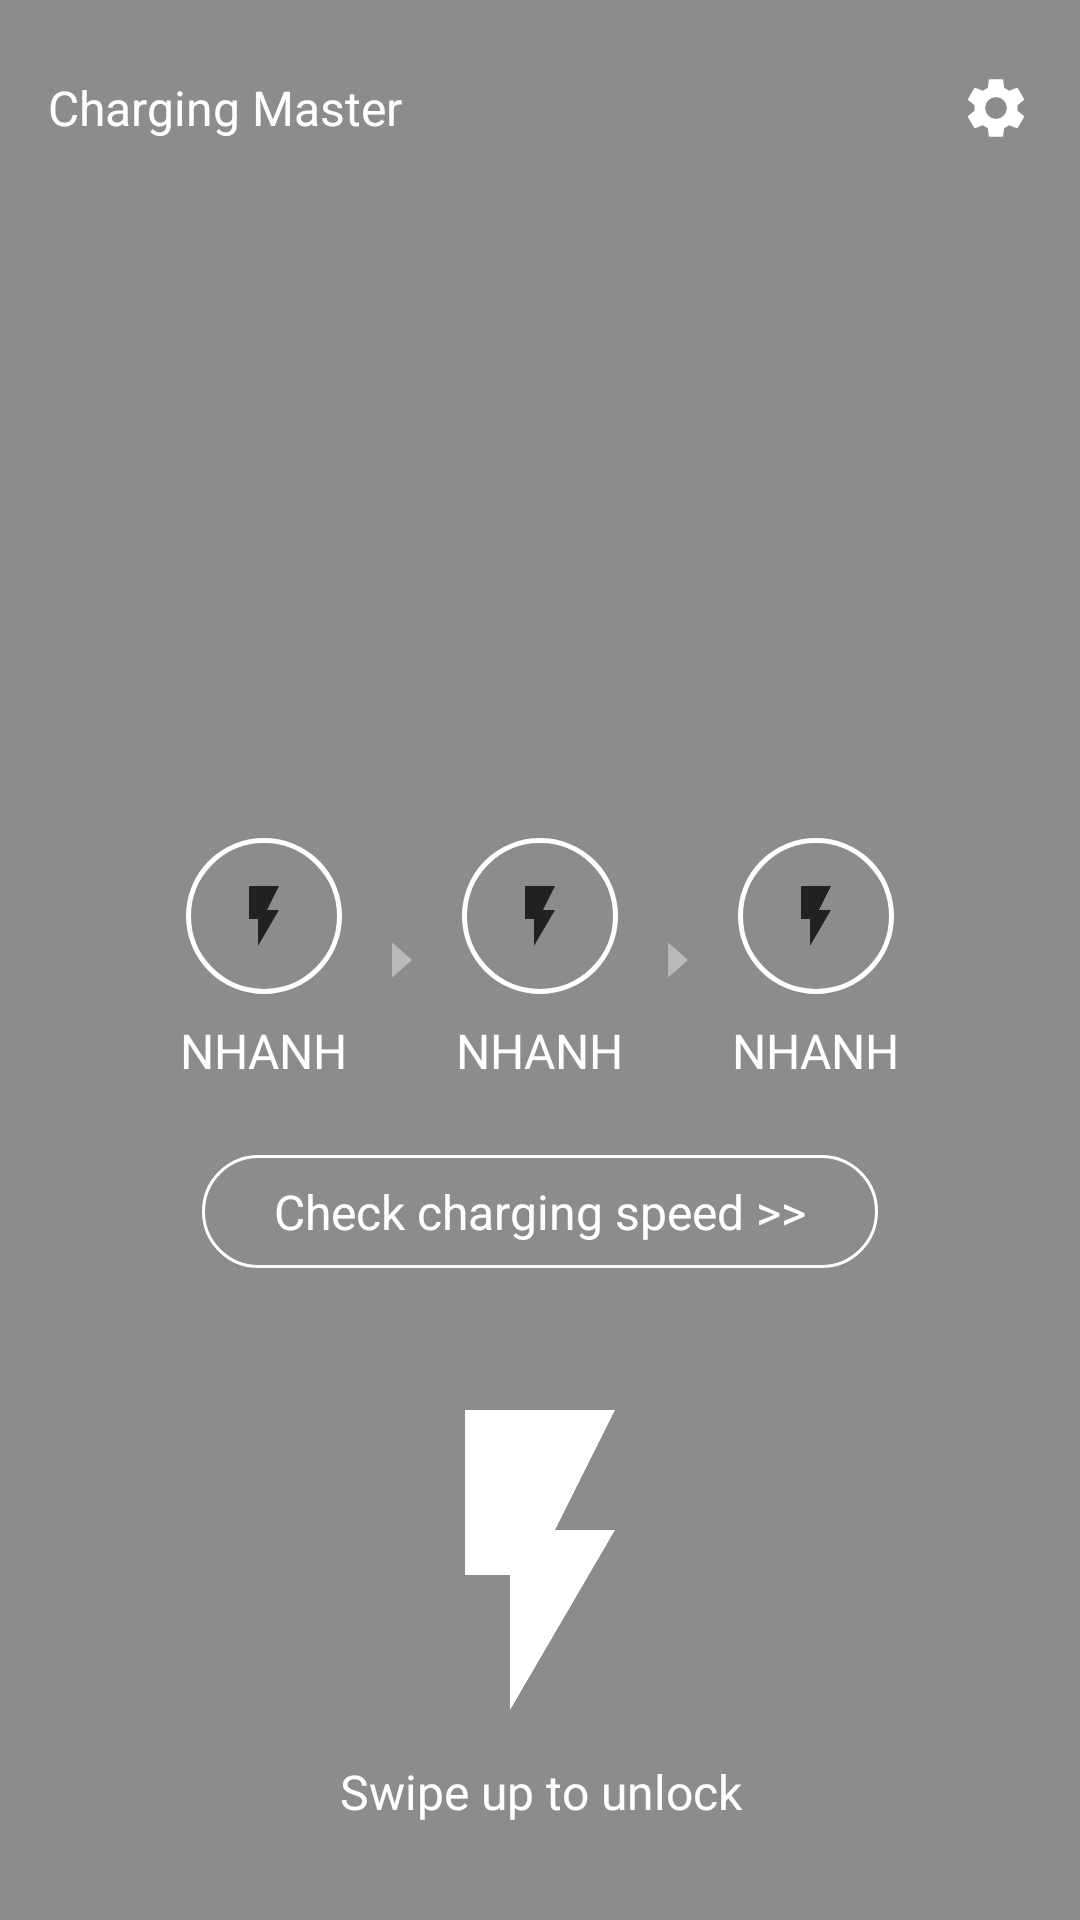

Produce the Android XML layout that renders to this screen, including the resource entries it uses.
<!-- AndroidManifest.xml: activity theme Theme.ChargManagement.ChargingScreen -->
<!-- res/layout/activity_charging_screen.xml -->
<?xml version="1.0" encoding="utf-8"?>
<FrameLayout xmlns:android="http://schemas.android.com/apk/res/android"
    xmlns:app="http://schemas.android.com/apk/res-auto"
    xmlns:tools="http://schemas.android.com/tools"
    android:layout_width="match_parent"
    android:layout_height="match_parent"
    android:background="@color/charging_screen_scrim"
    android:fitsSystemWindows="true">

    
    <LinearLayout
        android:layout_width="match_parent"
        android:layout_height="wrap_content"
        android:baselineAligned="false"
        android:gravity="center_vertical"
        android:orientation="horizontal"
        android:paddingStart="@dimen/space_md"
        android:paddingTop="@dimen/space_md"
        android:paddingEnd="@dimen/space_sm">

        <TextView
            android:layout_width="wrap_content"
            android:layout_height="wrap_content"
            android:text="@string/app_name"
            android:textColor="@color/text_on_primary"
            android:textSize="@dimen/text_body" />

        <TextView
            android:id="@+id/tvClock"
            android:layout_width="0dp"
            android:layout_height="wrap_content"
            android:layout_weight="1"
            android:gravity="center"
            android:textColor="@color/text_on_primary"
            android:textSize="@dimen/text_body"
            tools:text="13:46" />

        <ImageView
            android:id="@+id/btnOpenApp"
            android:layout_width="40dp"
            android:layout_height="40dp"
            android:background="?attr/selectableItemBackgroundBorderless"
            android:contentDescription="@string/charging_screen_open_app"
            android:padding="@dimen/space_sm"
            android:src="@drawable/ic_tab_home"
            app:tint="@color/text_on_primary" />

        <ImageView
            android:id="@+id/btnSettings"
            android:layout_width="40dp"
            android:layout_height="40dp"
            android:background="?attr/selectableItemBackgroundBorderless"
            android:contentDescription="@string/settings_title"
            android:padding="@dimen/space_sm"
            android:src="@drawable/ic_gear"
            app:tint="@color/text_on_primary" />

    </LinearLayout>

    
    <LinearLayout
        android:layout_width="match_parent"
        android:layout_height="wrap_content"
        android:layout_gravity="center_horizontal"
        android:layout_marginTop="@dimen/charging_screen_top_margin"
        android:gravity="center_horizontal"
        android:orientation="vertical"
        android:paddingStart="@dimen/space_lg"
        android:paddingEnd="@dimen/space_lg">

        <TextView
            android:id="@+id/tvPercent"
            android:layout_width="wrap_content"
            android:layout_height="wrap_content"
            android:textColor="@color/text_on_primary"
            android:textSize="@dimen/text_battery_percent"
            tools:text="38%" />

        <TextView
            android:id="@+id/tvStatus"
            android:layout_width="match_parent"
            android:layout_height="wrap_content"
            android:layout_marginTop="@dimen/space_md"
            android:gravity="center"
            android:textColor="@color/text_on_primary"
            android:textSize="@dimen/text_title"
            tools:text="Đang sạc\n(2 h 19 m left)" />

        <TextView
            android:id="@+id/tvSource"
            android:layout_width="match_parent"
            android:layout_height="wrap_content"
            android:layout_marginTop="@dimen/space_sm"
            android:gravity="center"
            android:textColor="@color/text_on_primary"
            android:textSize="@dimen/text_body"
            tools:text="Sạc AC, 39.0 ℃" />

        
        <LinearLayout
            android:layout_width="wrap_content"
            android:layout_height="wrap_content"
            android:layout_marginTop="@dimen/space_xl"
            android:baselineAligned="false"
            android:gravity="center_vertical"
            android:orientation="horizontal">

            <include
                android:id="@+id/stageFast"
                layout="@layout/view_charge_stage" />

            <ImageView
                android:layout_width="20dp"
                android:layout_height="20dp"
                android:layout_marginStart="@dimen/space_sm"
                android:layout_marginEnd="@dimen/space_sm"
                android:importantForAccessibility="no"
                android:src="@drawable/ic_arrow_right"
                app:tint="@color/stage_inactive" />

            <include
                android:id="@+id/stageCycle"
                layout="@layout/view_charge_stage" />

            <ImageView
                android:layout_width="20dp"
                android:layout_height="20dp"
                android:layout_marginStart="@dimen/space_sm"
                android:layout_marginEnd="@dimen/space_sm"
                android:importantForAccessibility="no"
                android:src="@drawable/ic_arrow_right"
                app:tint="@color/stage_inactive" />

            <include
                android:id="@+id/stageTrickle"
                layout="@layout/view_charge_stage" />

        </LinearLayout>

        <TextView
            android:id="@+id/btnDetectSpeed"
            android:layout_width="wrap_content"
            android:layout_height="wrap_content"
            android:layout_marginTop="@dimen/space_lg"
            android:background="@drawable/bg_charging_screen_button"
            android:clickable="true"
            android:focusable="true"
            android:paddingStart="@dimen/space_lg"
            android:paddingTop="@dimen/space_sm"
            android:paddingEnd="@dimen/space_lg"
            android:paddingBottom="@dimen/space_sm"
            android:text="@string/charging_screen_detect"
            android:textColor="@color/text_on_primary"
            android:textSize="@dimen/text_body" />

        
        <LinearLayout
            android:id="@+id/warningContainer"
            android:layout_width="match_parent"
            android:layout_height="wrap_content"
            android:layout_marginTop="@dimen/space_md"
            android:gravity="center_horizontal"
            android:orientation="vertical" />

    </LinearLayout>

    
    <ImageView
        android:id="@+id/ivBolt"
        android:layout_width="@dimen/charging_screen_bolt_size"
        android:layout_height="@dimen/charging_screen_bolt_size"
        android:layout_gravity="center"
        android:layout_marginTop="@dimen/charging_screen_bolt_margin"
        android:importantForAccessibility="no"
        android:src="@drawable/ic_voltage"
        app:tint="@color/text_on_primary" />

    <TextView
        android:id="@+id/tvSwipeHint"
        android:layout_width="match_parent"
        android:layout_height="wrap_content"
        android:layout_gravity="bottom"
        android:layout_marginBottom="@dimen/space_xl"
        android:gravity="center"
        android:text="@string/charging_screen_swipe"
        android:textColor="@color/text_on_primary"
        android:textSize="@dimen/text_body" />

</FrameLayout>
<!-- res/layout/view_charge_stage.xml (included above) -->
<?xml version="1.0" encoding="utf-8"?>
<LinearLayout xmlns:android="http://schemas.android.com/apk/res/android"
    xmlns:tools="http://schemas.android.com/tools"
    android:layout_width="wrap_content"
    android:layout_height="wrap_content"
    android:gravity="center_horizontal"
    android:orientation="vertical">

    <ImageView
        android:id="@+id/imgStage"
        android:layout_width="52dp"
        android:layout_height="52dp"
        android:background="@drawable/bg_stage_circle"
        android:importantForAccessibility="no"
        android:padding="14dp"
        tools:src="@drawable/ic_voltage" />

    <TextView
        android:id="@+id/tvStage"
        android:layout_width="wrap_content"
        android:layout_height="wrap_content"
        android:layout_marginTop="@dimen/space_sm"
        android:textColor="@color/text_on_primary"
        android:textSize="@dimen/text_body"
        tools:text="NHANH" />

</LinearLayout>
<!-- resources referenced by this layout -->
<resources>
  <color name="charging_screen_scrim">#73000000</color>
  <color name="stage_inactive">#66FFFFFF</color>
  <color name="text_on_primary">#FFFFFF</color>
  <dimen name="charging_screen_bolt_margin">200dp</dimen>
  <dimen name="charging_screen_bolt_size">120dp</dimen>
  <dimen name="charging_screen_top_margin">100dp</dimen>
  <dimen name="space_lg">24dp</dimen>
  <dimen name="space_md">16dp</dimen>
  <dimen name="space_sm">8dp</dimen>
  <dimen name="space_xl">32dp</dimen>
  <dimen name="text_battery_percent">56sp</dimen>
  <dimen name="text_body">16sp</dimen>
  <dimen name="text_title">20sp</dimen>
  <!-- drawable bg_charging_screen_button (drawable) -->
  <?xml version="1.0" encoding="utf-8"?>
  <shape xmlns:android="http://schemas.android.com/apk/res/android"
      android:shape="rectangle">
      <solid android:color="@android:color/transparent" />
      <stroke
          android:width="1dp"
          android:color="@color/text_on_primary" />
      <corners android:radius="@dimen/radius_pill" />
  </shape>
  <!-- drawable bg_stage_circle (drawable) -->
  <shape xmlns:android="http://schemas.android.com/apk/res/android"
      android:shape="oval">
      <stroke
          android:width="1.5dp"
          android:color="@color/text_on_primary" />
  </shape>
  <!-- drawable ic_arrow_right (drawable) -->
  <vector xmlns:android="http://schemas.android.com/apk/res/android"
      android:width="12dp"
      android:height="12dp"
      android:viewportWidth="24"
      android:viewportHeight="24">
      <path
          android:fillColor="@android:color/white"
          android:pathData="M8,5l8,7 -8,7z" />
  </vector>
  <!-- drawable ic_voltage (drawable) -->
  <vector xmlns:android="http://schemas.android.com/apk/res/android"
      android:width="24dp" android:height="24dp"
      android:viewportWidth="24" android:viewportHeight="24"
      android:tint="@color/icon_dark">
      <path
          android:fillColor="@android:color/white"
          android:pathData="M7,2v11h3v9l7,-12h-4l4,-8z" />
  </vector>
  <string name="app_name">Charging Master</string>
  <string name="charging_screen_detect">Check charging speed &gt;&gt;</string>
  <string name="charging_screen_open_app">Open the app</string>
  <string name="charging_screen_swipe">Swipe up to unlock</string>
  <string name="settings_title">Settings</string>
  <style name="Theme.ChargManagement.ChargingScreen" parent="Theme.ChargManagement">
          <item name="android:windowShowWallpaper">true</item>
          <item name="android:windowIsTranslucent">true</item>
          <item name="android:windowBackground">@android:color/transparent</item>
          <item name="android:statusBarColor">@color/transparent</item>
          <item name="android:navigationBarColor">@color/transparent</item>
          <item name="android:windowLightStatusBar" tools:targetApi="23">false</item>
          <item name="android:windowLightNavigationBar" tools:targetApi="27">false</item>
      </style>
  <dimen name="radius_pill">28dp</dimen>
  <color name="icon_dark">#212121</color>
  <color name="transparent">#00000000</color>
  <color name="teal_primary">#008D9B</color>
  <color name="teal_primary_dark">#006B76</color>
  <color name="green_accent">#00C853</color>
  <color name="bg_screen">#F0F0EE</color>
  <color name="bg_surface">#FFFFFF</color>
  <color name="text_primary">#212121</color>
  <color name="text_secondary">#9E9E9E</color>
</resources>
